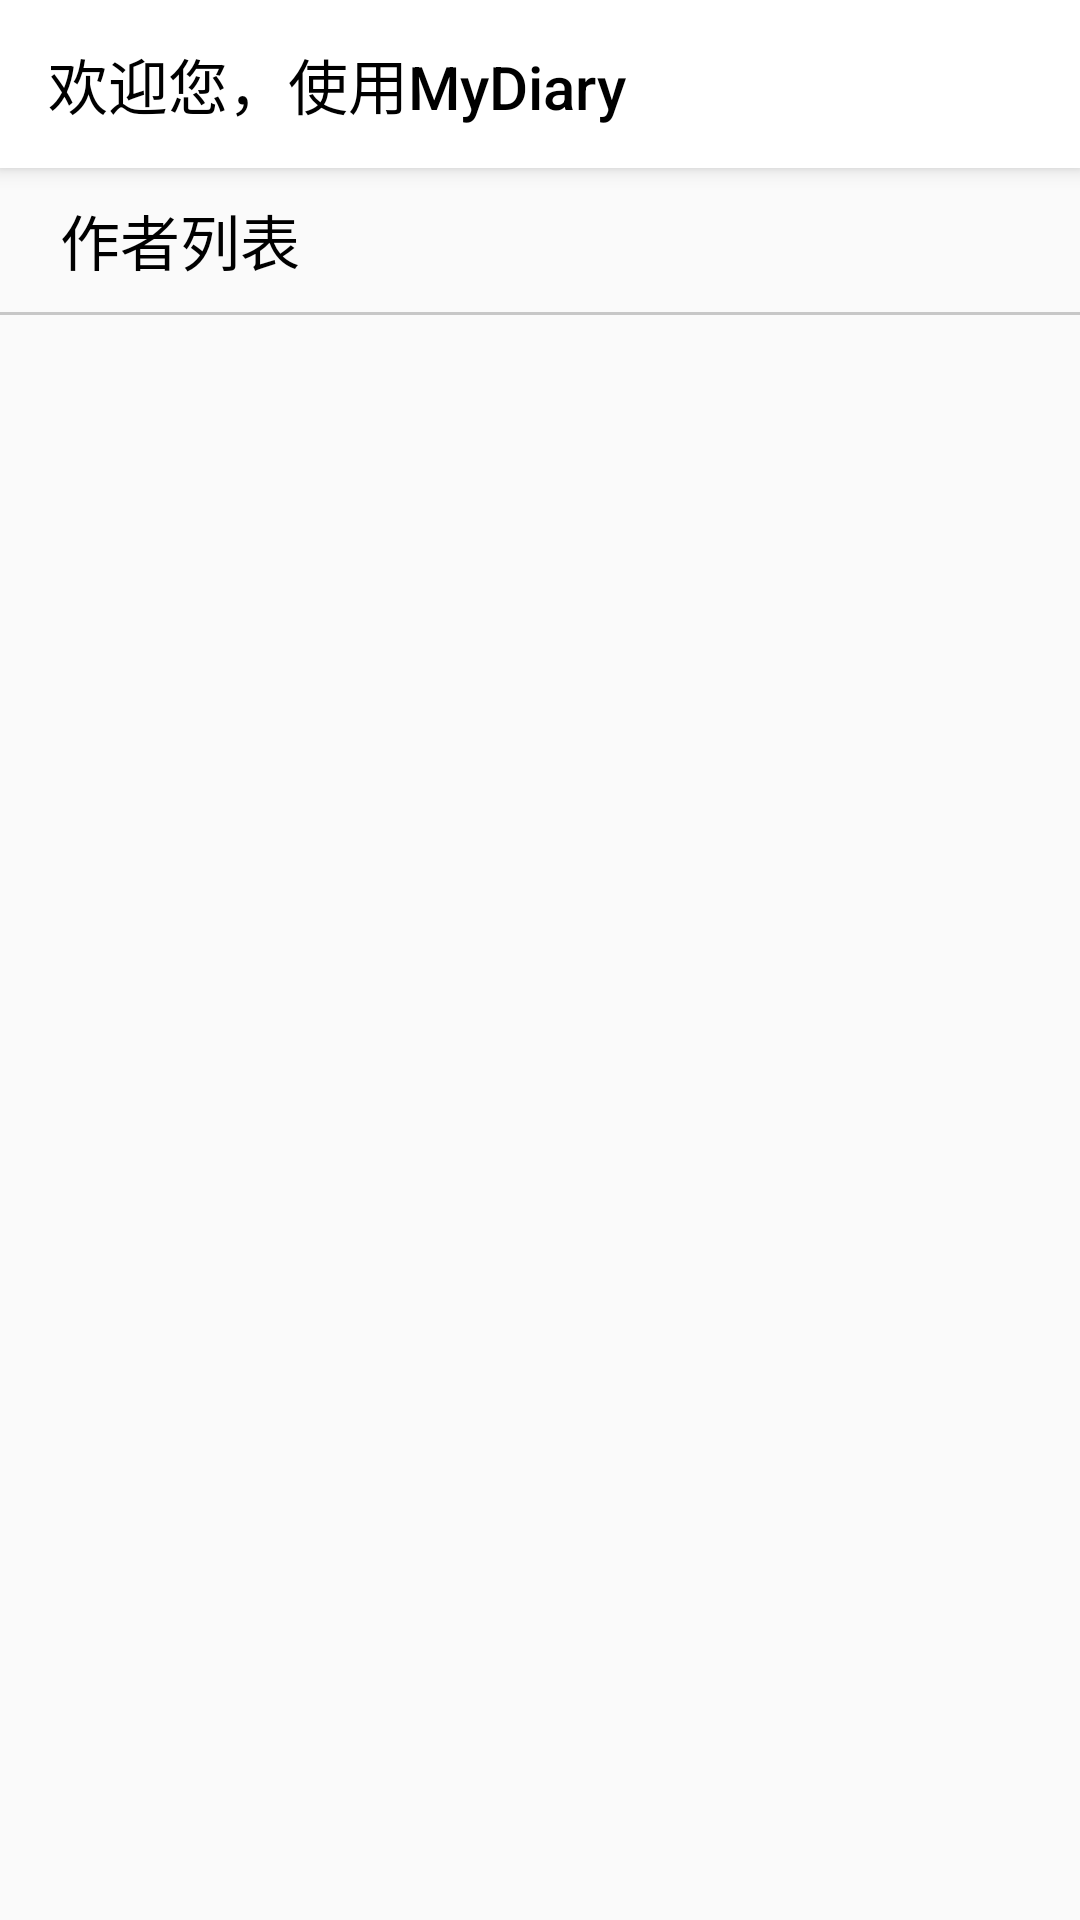

Reconstruct the res/layout file that produces this screen, plus the resources it refers to.
<!-- AndroidManifest.xml: application theme DayTheme -->
<!-- res/layout/setting_layout.xml -->
<?xml version="1.0" encoding="utf-8"?>
<LinearLayout xmlns:android="http://schemas.android.com/apk/res/android"
    xmlns:app="http://schemas.android.com/apk/res-auto"
    android:layout_width="match_parent"
    android:layout_height="match_parent"
    android:orientation="vertical">

    <androidx.appcompat.widget.Toolbar
        android:id="@+id/toolbar"
        android:layout_width="match_parent"
        android:layout_height="?attr/actionBarSize"
        android:background="?attr/colorPrimary"
        android:elevation="4dp"
        android:theme="@style/ThemeOverlay.AppCompat.ActionBar"
        app:popupTheme="@style/ThemeOverlay.AppCompat.Light"
        app:title="欢迎您，使用MyDiary"
        app:titleTextColor="?attr/titleColor" />

    <LinearLayout
        android:layout_width="match_parent"
        android:layout_height="wrap_content"
        android:clickable="true"
        android:focusable="true"
        android:focusableInTouchMode="true"
        android:orientation="vertical">

        <LinearLayout
            android:layout_width="match_parent"
            android:layout_height="48dp"
            android:clickable="true"
            android:focusable="true"
            android:orientation="horizontal">

            <ImageView
                android:id="@+id/setting_settings_image"
                android:layout_width="wrap_content"
                android:layout_height="wrap_content"
                android:layout_gravity="center"
                android:layout_margin="10dp"
                android:src="@drawable/baseline_settings_24" />

            <TextView
                android:id="@+id/setting_settings_text"
                android:layout_width="wrap_content"
                android:layout_height="wrap_content"
                android:layout_gravity="center"
                android:layout_weight="1"
                android:text="作者列表"
                android:textColor="?attr/tvMainColor"
                android:textSize="20dp" />
        </LinearLayout>

        <ImageView
            android:layout_width="match_parent"
            android:layout_height="1dp"
            android:alpha="0.2"
            android:background="@color/black" />
    </LinearLayout>
    <ListView
        android:id="@+id/lv_tag"
        android:layout_width="match_parent"
        android:layout_height="wrap_content"
        android:layout_marginLeft="10dp"
        android:layout_marginTop="8dp"
        android:layout_marginRight="10dp"
        android:divider="?attr/lvBackground"
        android:dividerHeight="8dp">
    </ListView>
</LinearLayout>
<!-- resources referenced by this layout -->
<resources>
  <style name="DayTheme" parent="Theme.AppCompat.DayNight.NoActionBar">
          <item name="toolbarTheme">@style/ThemeOverlay.AppCompat.ActionBar</item>
          <item name="colorPrimary">@color/white</item>
          <item name="android:textColorPrimary">@color/black</item>
          <item name="colorPrimaryDark">@color/colorPrimaryDark</item>
          <item name="colorAccent">@color/colorAccent</item>
          <item name="tvBackground">@color/white</item>
          <item name="lvBackground">@color/near_white</item>
  
          <item name="menu_delete_all">@drawable/baseline_delete_forever_24</item>
          <item name="menu_delete">@drawable/baseline_delete_outline_24</item>
          <item name="menu_search">@drawable/baseline_search_24</item>
          <item name="settingIcon">@drawable/baseline_settings_24</item>
  
          <item name="titleColor">@color/black</item>
          <item name="tvMainColor">@color/black</item>
          <item name="tvSubColor">@color/grey9</item>
          <item name="colorControlActivated">@color/black</item>
          <item name="colorSwitchThumbNormal">@color/black</item>
      </style>
  <!-- not gathered from this repository: default colours our renderer supplied (Android Studio template values) -->
  <color name="black">#FF000000</color>
  <color name="white">#FFFFFFFF</color>
  <color name="colorPrimaryDark">#FF3700B3</color>
  <color name="colorAccent">#FF03DAC5</color>
</resources>
